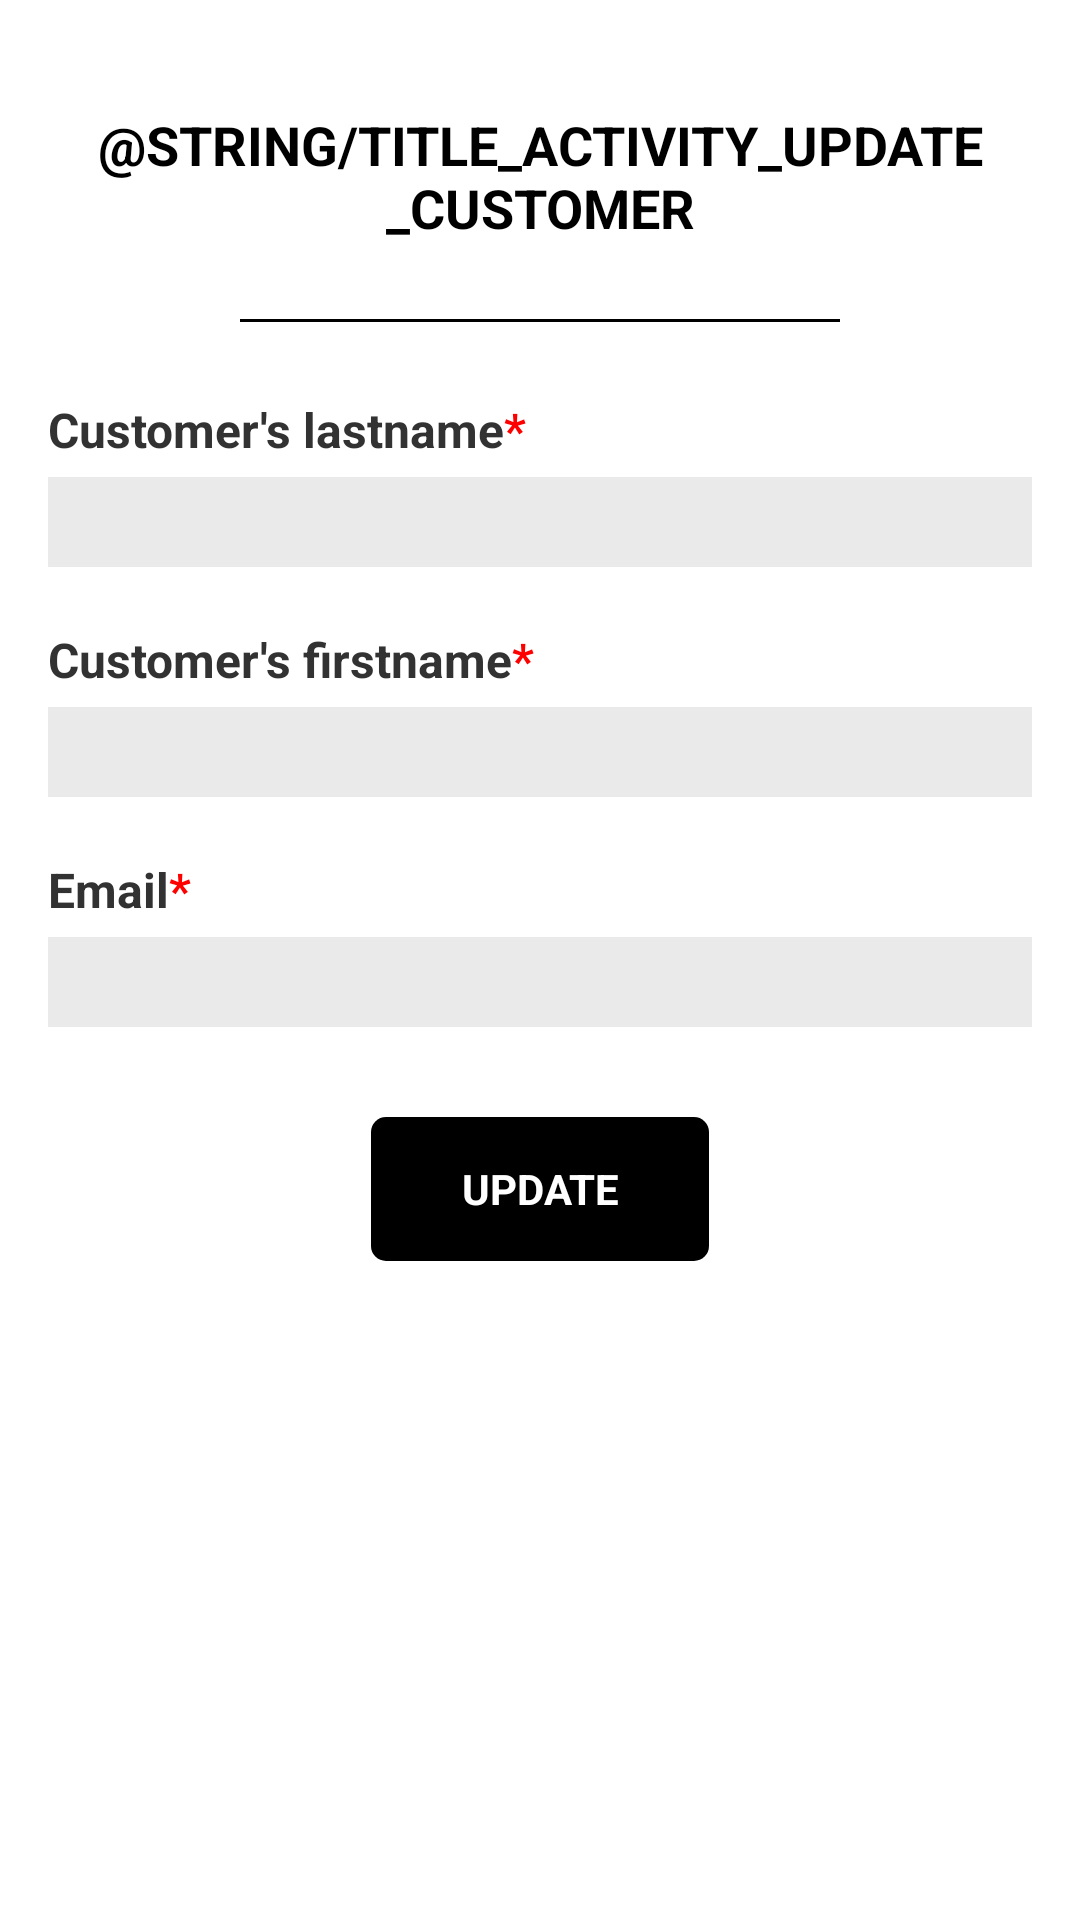

Layout XML and referenced resources for this Android screen:
<!-- AndroidManifest.xml: application theme AppTheme -->
<!-- res/layout/activity_update_customer.xml -->
<?xml version="1.0" encoding="utf-8"?>
<ScrollView xmlns:android="http://schemas.android.com/apk/res/android"
    android:layout_width="match_parent"
    android:layout_height="match_parent"
    android:paddingLeft="@dimen/activity_horizontal_margin"
    android:paddingRight="@dimen/activity_horizontal_margin"
    android:paddingTop="@dimen/activity_vertical_margin"
    android:paddingBottom="@dimen/activity_vertical_margin"
    android:orientation="vertical">

    <LinearLayout
        android:orientation="vertical"
        android:layout_width="match_parent"
        android:layout_height="wrap_content">

        <TextView
            android:layout_width="match_parent"
            android:layout_height="wrap_content"
            android:textAppearance="?android:attr/textAppearanceMedium"
            android:text="@string/title_activity_update_customer"
            android:textAllCaps="true"
            android:gravity="center"
            android:textStyle="bold"
            android:layout_marginTop="20dp"/>

        <ImageView
            android:layout_width="wrap_content"
            android:layout_height="wrap_content"
            android:layout_gravity="center_horizontal"
            android:src="@drawable/border"
            android:contentDescription="@string/separator"
            android:layout_marginTop="25dp"
            android:layout_marginBottom="25dp"/>

        <TextView
            android:textSize="@dimen/label_size"
            android:textStyle="bold"
            android:layout_width="wrap_content"
            android:layout_height="wrap_content"
            android:text="@string/customer_name" />

        <EditText
            android:layout_width="match_parent"
            android:layout_height="30dp"
            android:id="@+id/name"
            android:layout_marginTop="5dp"
            android:background="@drawable/input_style"
            android:textSize="@dimen/input_size"
            android:inputType="text"
            android:padding="5dp" />

        <TextView
            android:textSize="@dimen/label_size"
            android:textStyle="bold"
            android:layout_width="wrap_content"
            android:layout_height="wrap_content"
            android:text="@string/customer_firstName"
            android:layout_marginTop="20dp" />

        <EditText
            android:layout_width="match_parent"
            android:layout_height="30dp"
            android:id="@+id/firstname"
            android:layout_marginTop="5dp"
            android:background="@drawable/input_style"
            android:textSize="@dimen/input_size"
            android:inputType="text"
            android:padding="5dp" />

        <TextView
            android:textSize="@dimen/label_size"
            android:textStyle="bold"
            android:layout_width="wrap_content"
            android:layout_height="wrap_content"
            android:text="@string/customer_email"
            android:layout_marginTop="20dp" />

        <EditText
            android:layout_width="match_parent"
            android:layout_height="30dp"
            android:id="@+id/email"
            android:layout_marginTop="5dp"
            android:background="@drawable/input_style"
            android:textSize="@dimen/input_size"
            android:inputType="textEmailAddress"
            android:padding="5dp" />

        <Button
            android:id="@+id/update_customer"
            android:text="@string/update"
            android:textColor="@color/white"
            android:background="@drawable/button_add"
            android:textAllCaps="true"
            android:textStyle="bold"
            android:layout_width="wrap_content"
            android:layout_height="wrap_content"
            android:paddingRight="30dp"
            android:paddingLeft="30dp"
            android:textSize="14sp"
            android:layout_marginTop="30dp"
            android:layout_gravity="center_horizontal" />

    </LinearLayout>

</ScrollView>
<!-- resources referenced by this layout -->
<resources>
  <color name="white">#ffffff</color>
  <dimen name="activity_horizontal_margin">16dp</dimen>
  <dimen name="activity_vertical_margin">16dp</dimen>
  <dimen name="input_size">15sp</dimen>
  <dimen name="label_size">16sp</dimen>
  <!-- drawable border: png bitmap (drawable, 3395 bytes) -->
  <!-- drawable button_add (drawable) -->
  <?xml version="1.0" encoding="utf-8"?>
  <selector xmlns:android="http://schemas.android.com/apk/res/android">
      <item android:state_pressed="true">
          <shape>
              <solid android:color="@color/black_900"/>
              <corners android:radius="5dp" />
          </shape>
      </item>
      <item android:state_pressed="false">
          <shape>
              <solid android:color="@color/black"/>
              <corners android:radius="5dp" />
          </shape>
      </item>
  </selector>
  <!-- drawable input_style (drawable) -->
  <?xml version="1.0" encoding="utf-8" ?>
  <shape xmlns:android="http://schemas.android.com/apk/res/android"
      android:thickness="0dp"
      android:shape="rectangle">
      <gradient
          android:startColor="@color/grey_background"
          android:endColor="@color/grey_background"
          android:type="linear"
          android:angle="270"/>
  </shape>
  <string name="customer_email">Email<font fgcolor="#FFFF0000">*</font></string>
  <string name="customer_firstName">Customer\'s firstname<font fgcolor="#FFFF0000">*</font></string>
  <string name="customer_name">Customer\'s lastname<font fgcolor="#FFFF0000">*</font></string>
  <string name="separator">Border</string>
  <string name="update">Update</string>
  <style name="AppTheme" parent="android:Theme.Holo.Light.DarkActionBar">
          <item name="android:actionBarStyle">@style/ActionBarTheme</item>
      </style>
  <color name="black_900">#212121</color>
  <color name="black">#000000</color>
  <color name="grey_background">#eaeaea</color>
  <style name="ActionBarTheme" parent="android:Widget.Holo.Light.ActionBar.Solid.Inverse">
          <item name="android:background">@color/black</item>
      </style>
</resources>
